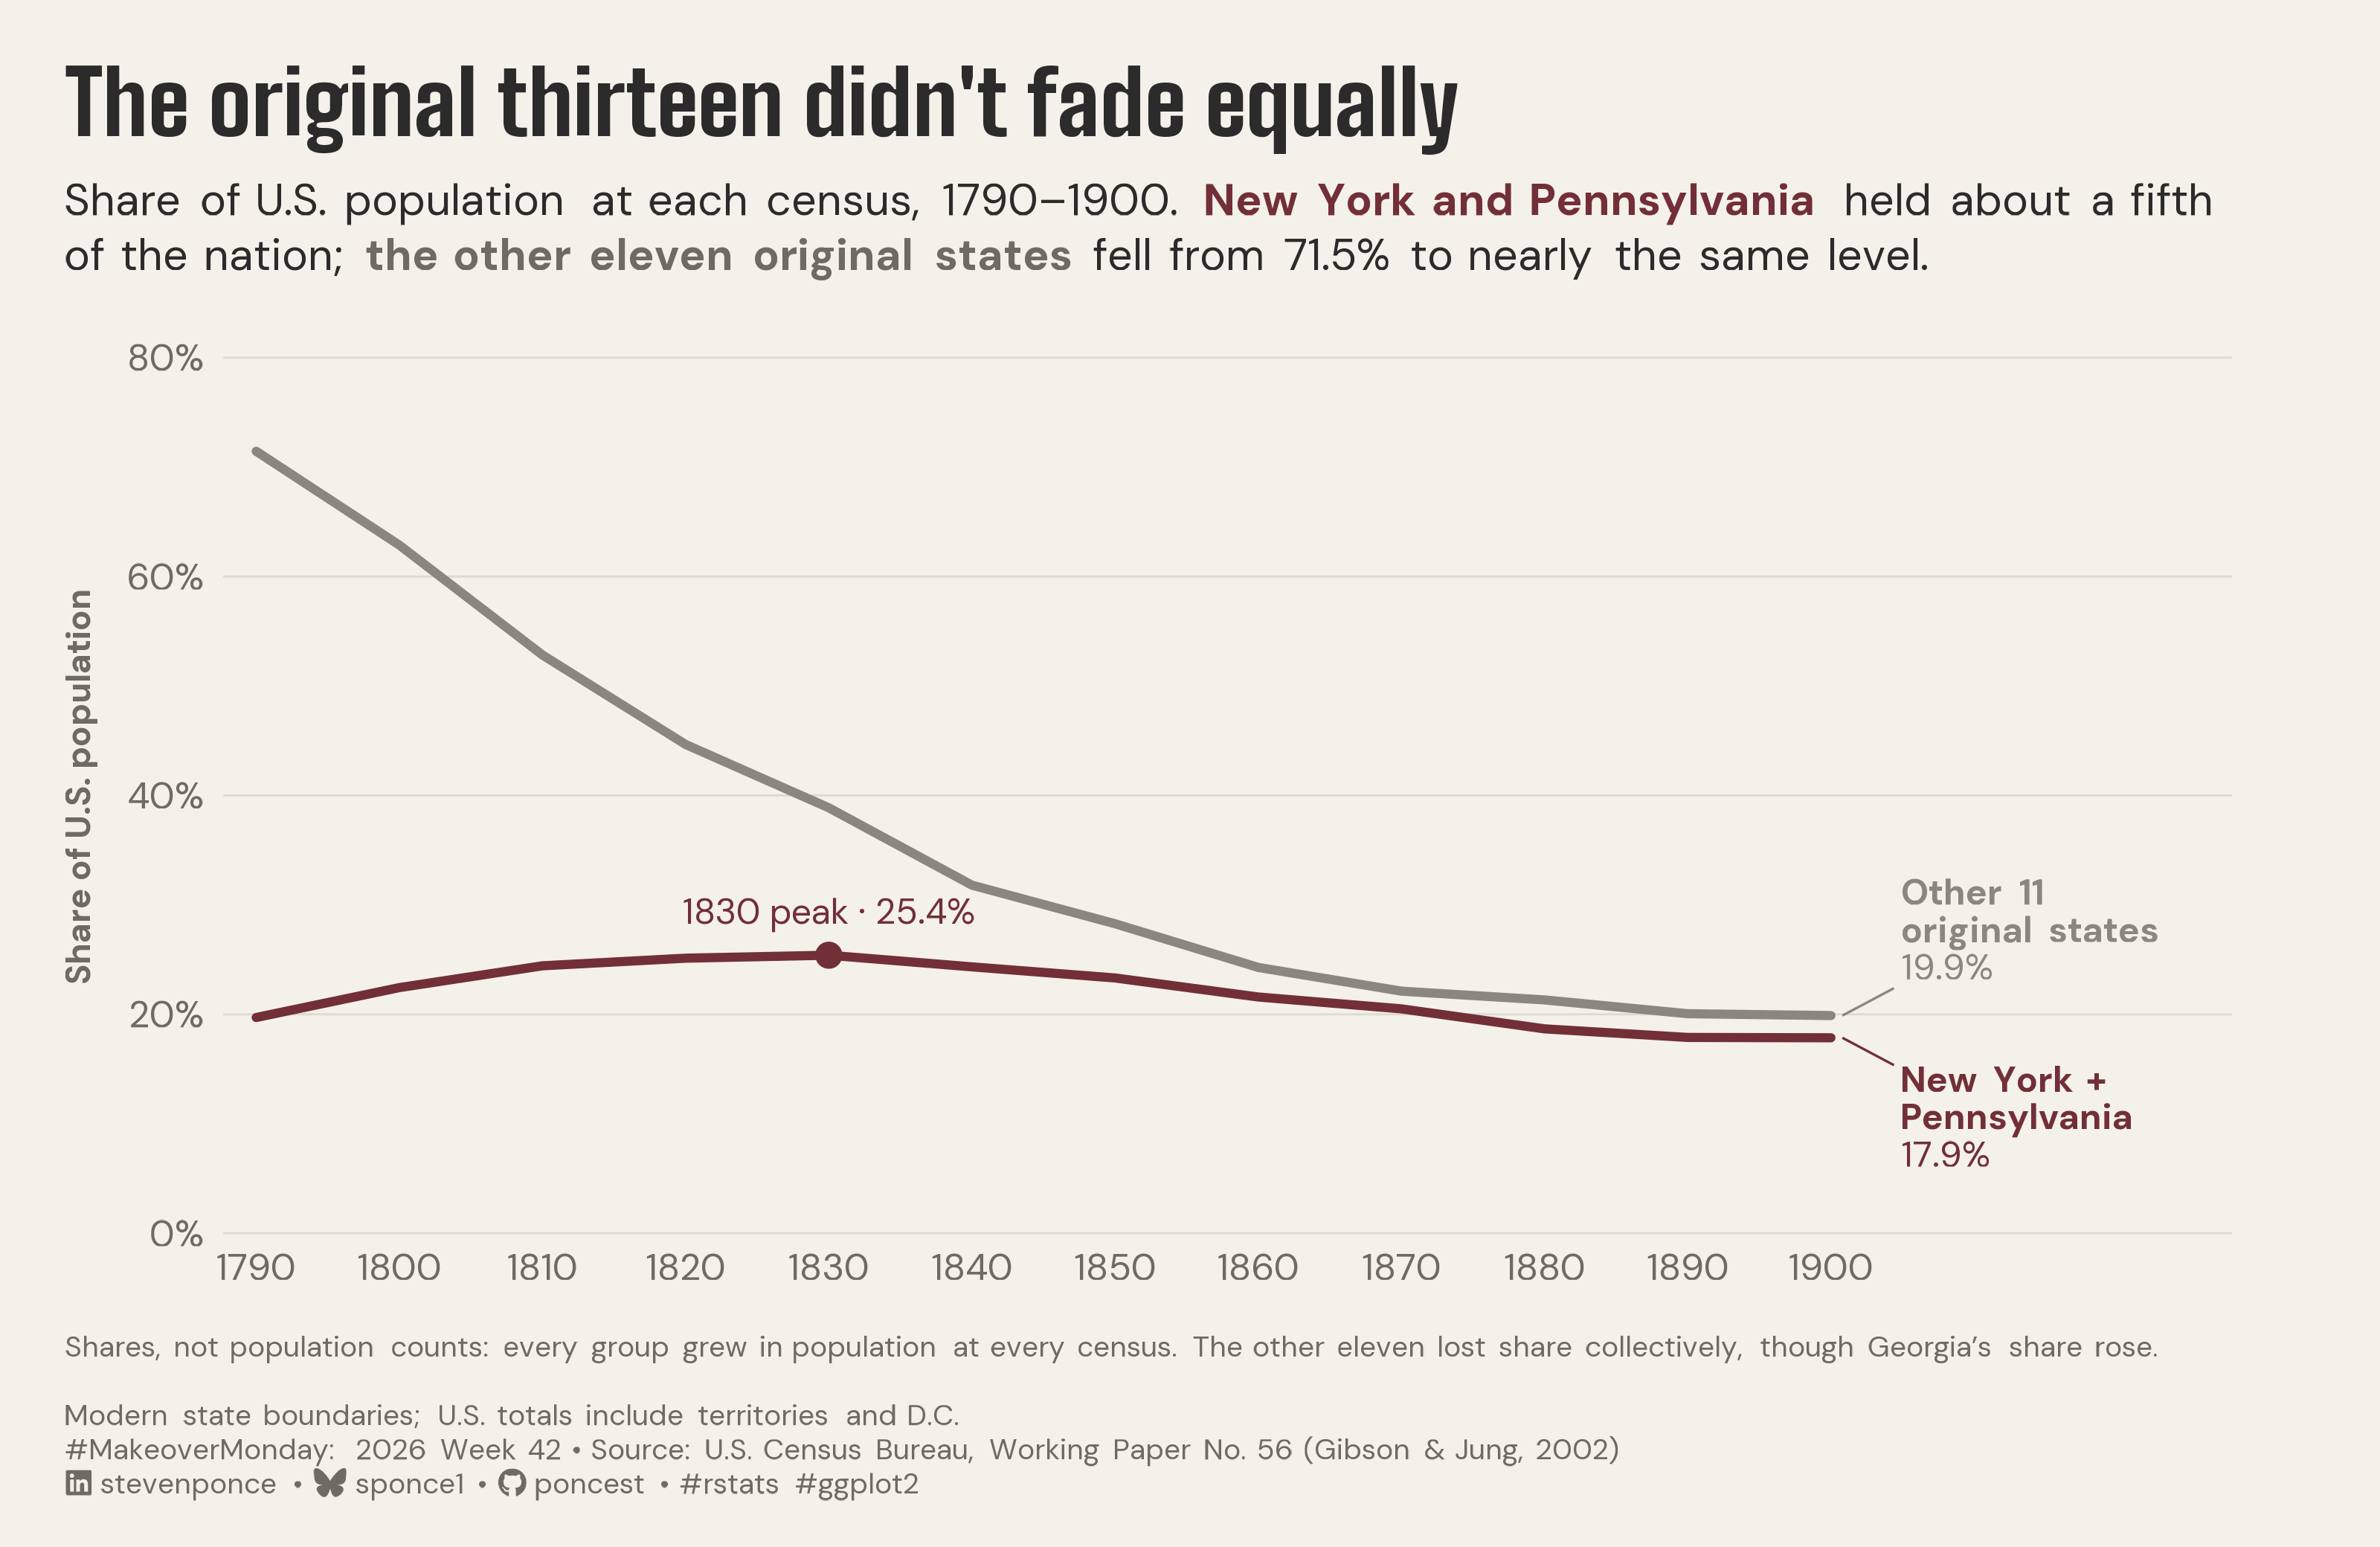

Source code (R):
## Challenge: #MakeoverMonday 2026 week 42
## Data:      The First Century of the U.S. Census

## Author:    Steven Ponce
## Date:      2026-10-18

## Article
# https://ec.europa.eu/eurostat/web/products-eurostat-news/w/ddn-20260702-1

## Data
# https://ec.europa.eu/eurostat/databrowser/view/tour_ce_omn12__custom_15997748/bookmark/table?lang=en&bookmarkId=3cebcd02-17c5-4393-be50-dcd8d670f4ac&c=1742994015070

## NOTE: This script uses custom helper functions for theming and formatting.
##       See "HELPER FUNCTIONS DOCUMENTATION" section at the end for details.


## 1. LOAD PACKAGES & SETUP ----
if (!require("pacman")) install.packages("pacman")
pacman::p_load(
  tidyverse, ggtext, showtext, scales, glue, 
  janitor, ggview, readxl, ggrepel
)

# Source utility functions
source(here::here("R/utils/fonts.R"))
source(here::here("R/utils/social_icons.R"))
source(here::here("R/themes/base_theme.R"))

### |- figure size ----
fig_w <- 10
fig_h <- 6.5
fig_dpi <- 320

### |-  fonts ----
setup_fonts()
fonts <- get_font_families()
title_family <- fonts$title_1
text_family  <- fonts$text


## 2. READ IN THE DATA ----
df_raw <- read_csv(
  "data/2026/us_state_population_1790_1990.csv",
  col_types = cols(.default = col_character()),
  na = character()
) |>
  clean_names() |>
  mutate(year = as.integer(year), population = as.numeric(population))


## 3. EXAMINING THE DATA ----
glimpse(df_raw)
skimr::skim_without_charts(df_raw)


## 4. TIDY DATA ----

two_states <- c("New York", "Pennsylvania")
original_13 <- c(
  "Connecticut", "Delaware", "Georgia", "Maryland", "Massachusetts",
  "New Hampshire", "New Jersey", "New York", "North Carolina",
  "Pennsylvania", "Rhode Island", "South Carolina", "Virginia"
)
grp_two <- "New York + Pennsylvania"
grp_eleven <- "Other 11 original states"

shares <- df_raw |>
  filter(year <= 1900) |>
  mutate(group = case_when(
    state %in% two_states ~ grp_two,
    state %in% original_13 ~ grp_eleven,
    .default = "Rest of U.S."
  )) |>
  summarise(pop = sum(population), .by = c(year, group)) |>
  mutate(share = pop / sum(pop), .by = year)

plot_data <- shares |> filter(group != "Rest of U.S.")

### |- values used in the copy ----
get_share <- function(g, y) {
  shares |>
    filter(group == g, year == y) |>
    pull(share)
}

two_1790 <- get_share(grp_two, 1790)
two_1900 <- get_share(grp_two, 1900)
eleven_1790 <- get_share(grp_eleven, 1790)
eleven_1900 <- get_share(grp_eleven, 1900)

peak <- plot_data |>
  filter(group == grp_two) |>
  slice_max(share, with_ties = FALSE)

orig13_by_year <- shares |>
  filter(group != "Rest of U.S.") |>
  summarise(share = sum(share), .by = year)

year_below_half <- min(orig13_by_year$year[orig13_by_year$share < 0.5])

state_delta <- df_raw |>
  filter(year %in% c(1790, 1900)) |>
  mutate(share = population / sum(population), .by = year) |>
  filter(state %in% original_13) |>
  select(state, year, share) |>
  pivot_wider(names_from = year, values_from = share, names_prefix = "y") |>
  mutate(delta_pp = 100 * (y1900 - y1790))

### |- end labels at fixed positions ----
end_labels <- plot_data |>
  filter(year == 1900) |>
  mutate(
    label_x = 1905,
    label_y = if_else(group == grp_eleven, share + 0.025, share - 0.025),
    label_vjust = if_else(group == grp_eleven, 0, 1),
    label_name = if_else(group == grp_eleven, "Other 11<br>original states", "New York +<br>Pennsylvania"),
    label = glue("**{label_name}**<br>{percent(share, 0.1)}")
  )


## 5. VISUALIZATION ----

### |- plot aesthetics ----
colors <- get_theme_colors(
  palette = list(
    paper       = "#f4f1ea",
    accent      = "#722F37",
    eleven_line = "#8A8780",
    eleven_text = "#6f6a63",
    ink         = "#2b2b2b",
    grid        = "#dedad1"
  )
)
clrs <- colors$palette
col_paper <- clrs$paper
col_accent <- clrs$accent
col_line11 <- clrs$eleven_line
col_text11 <- clrs$eleven_text
col_ink <- clrs$ink
col_grid <- clrs$grid

### |- titles and caption ----
title_text <- "The original thirteen didn't fade equally"

subtitle_text <- glue(
  "Share of U.S. population at each census, 1790–1900. ",
  "<b><span style='color:{col_accent}'>New York and Pennsylvania </span></b>",
  "held about a fifth of the nation; ",
  "<b><span style='color:{col_text11}'>the other eleven original states </span></b>",
  "fell from {percent(eleven_1790, 0.1)} to nearly the same level."
)

note_text <- glue(
  "Shares, not population counts: every group grew in population at every census. ",
  "The other eleven lost share collectively, though Georgia's share rose."
)
method_text <- "Modern state boundaries; U.S. totals include territories and D.C."

caption_text <- paste0(
  note_text, "<br><br>", method_text, "<br>",
  create_social_caption(
    mm_year = 2026,
    mm_week = 42,
    source_text = "U.S. Census Bureau, Working Paper No. 56 (Gibson & Jung, 2002)"
  )
)

### |- plot theme ----
base_theme <- create_base_theme(colors)

weekly_theme <- extend_weekly_theme(
  base_theme,
  theme(
    plot.background = element_rect(fill = col_paper, color = NA),
    panel.background = element_rect(fill = col_paper, color = NA),
    plot.title = element_text(
      family = title_family, size = rel(1.9), color = col_ink,
      margin = margin(b = 8)
    ),
    plot.subtitle = element_textbox_simple(
      family = text_family, size = rel(0.95), color = col_ink,
      lineheight = 1.25, margin = margin(b = 18)
    ),
    plot.caption = element_textbox_simple(
      family = text_family, size = rel(0.62), color = col_text11,
      lineheight = 1.2, margin = margin(t = 14)
    ),
    plot.title.position = "plot",
    plot.caption.position = "plot",
    panel.grid.major.y = element_line(color = col_grid, linewidth = 0.3),
    panel.grid.major.x = element_blank(),
    panel.grid.minor = element_blank(),
    axis.ticks = element_blank(),
    axis.title.y = element_text(
      family = text_family, size = rel(0.8),
      color = col_text11, margin = margin(r = 8)
    ),
    axis.text = element_text(family = text_family, size = rel(0.8), color = col_text11),
    legend.position = "none",
    plot.margin = margin(20, 45, 14, 20)
  )
)

theme_set(weekly_theme)

### |-  main plot ----
p <- ggplot(plot_data, aes(year, share, color = group)) +
  geom_line(linewidth = 1.3, lineend = "round") +
  geom_point(data = peak, size = 3, color = col_accent) +
  annotate(
    "text",
    x = peak$year, y = peak$share + 0.04,
    label = glue("{peak$year} peak · {percent(peak$share, 0.1)}"),
    family = text_family, color = col_accent, size = 3.8
  ) +
  geom_segment(
    data = end_labels,
    aes(x = 1900.8, xend = label_x - 0.6, y = share, yend = label_y),
    linewidth = 0.35
  ) +
  geom_richtext(
    data = end_labels,
    aes(x = label_x, y = label_y, label = label, vjust = label_vjust),
    hjust = 0, size = 3.8, lineheight = 1.05,
    family = text_family, fill = NA, label.color = NA,
    label.padding = unit(0, "pt")
  ) +
  scale_color_manual(
    values = c(col_accent, col_line11) |> set_names(c(grp_two, grp_eleven)),
    limits = c(grp_two, grp_eleven)
  ) +
  scale_x_continuous(
    breaks = seq(1790, 1900, 10),
    expand = expansion(mult = c(0.02, 0.20))
  ) +
  scale_y_continuous(
    labels = label_percent(), limits = c(0, 0.8),
    breaks = seq(0, 0.8, 0.2), expand = expansion(mult = c(0, 0.02))
  ) +
  coord_cartesian(clip = "off") +
  labs(
    x = NULL, y = "Share of U.S. population",
    title = title_text, subtitle = subtitle_text, caption = caption_text
  )

  
### |- Preview ----
p + ggview::canvas(width = fig_w, height = fig_h, units = "in")

### |- save ----
out_file <- here::here("2026/Week_42/2026_42.png")

save_ggplot(
  plot = p, file = out_file,
  width = fig_w, height = fig_h, units = "in", dpi = 320
)


# 6. HELPER FUNCTIONS DOCUMENTATION ----

## ============================================================================ ##
##                     CUSTOM HELPER FUNCTIONS                                  ##
## ============================================================================ ##
#
# This analysis uses custom helper functions for consistent theming, fonts,
# and formatting across all my #MakeoverMonday projects. The core analysis logic
# (data tidying and visualization) uses only standard tidyverse packages.
#
# -----------------------------------------------------------------------------
# FUNCTIONS USED IN THIS SCRIPT:
# -----------------------------------------------------------------------------
#
# 📂 R/utils/fonts.R
#    • setup_fonts()       - Initialize Google Fonts with showtext
#    • get_font_families() - Return standardized font family names
#
# 📂 R/utils/social_icons.R
#    • create_social_caption() - Generate formatted caption with social handles
#                                and #MakeoverMonday attribution
#
# 📂 R/themes/base_theme.R
#    • create_base_theme()   - Create consistent base ggplot2 theme
#    • extend_weekly_theme() - Add weekly-specific theme customizations
#    • get_theme_colors()    - Get color palettes for highlight/text
#
# -----------------------------------------------------------------------------
# WHY CUSTOM FUNCTIONS?
# -----------------------------------------------------------------------------
# These utilities eliminate repetitive code and ensure visual consistency
# across X+ weekly visualizations. Instead of copy-pasting 30+ lines of
# theme() code each week, I use create_base_theme() and extend as needed.
#
# -----------------------------------------------------------------------------
# VIEW SOURCE CODE:
# -----------------------------------------------------------------------------
# All helper functions are open source on GitHub:
# 🔗 https://github.com/poncest/MakeoverMonday/tree/master/R
#
# Main files:
#   • R/utils/fonts.R         - Font setup and management
#   • R/utils/social_icons.R  - Caption generation with icons
#   • R/themes/base_theme.R   - Reusable ggplot2 themes
#
# -----------------------------------------------------------------------------
# REPRODUCIBILITY:
# -----------------------------------------------------------------------------
# To run this script:
#
# Option 1 - Use the helper functions (recommended):
#   1. Clone the repo: https://github.com/poncest/MakeoverMonday/tree/master
#   2. Make sure the R/ directory structure is maintained
#   3. Run the script as-is
#
# Option 2 - Replace with standard code:
#   1. Replace setup_fonts() with your own font setup
#   2. Replace get_theme_colors() with manual color definitions
#   3. Replace create_base_theme() with theme_minimal() + theme()
#   4. Replace create_social_caption() with manual caption text
#
## ============================================================================ ##


# 7. SESSION INFO ----
sessioninfo::session_info(include_base = TRUE)

# ─ Session info ───────────────────────────────────────────────────────────────────────────
# setting  value
# version  R version 4.6.1 (2026-06-24)
# os       macOS Tahoe 26.6.2
# system   aarch64, darwin23
# ui       RStudio
# language (EN)
# collate  en_US.UTF-8
# ctype    en_US.UTF-8
# tz       America/New_York
# date     2026-10-18
# rstudio  2026.10.0+233 Blue Mistflower (desktop)
# pandoc   NA
# quarto   1.9.38 @ /usr/local/bin/quarto
# 
# ─ Packages ───────────────────────────────────────────────────────────────────────────────
# ! package      * version date (UTC) lib source
# base         * 4.6.1   2026-06-25 [?] local
# base64enc      0.1-6   2026-02-02 [1] CRAN (R 4.6.0)
# bit            4.6.0   2025-03-06 [1] CRAN (R 4.6.0)
# bit64          4.8.2   2026-05-19 [1] CRAN (R 4.6.0)
# cellranger     1.1.0   2016-07-27 [1] CRAN (R 4.6.0)
# cli            3.6.6   2026-04-09 [1] CRAN (R 4.6.0)
# commonmark     2.0.0   2025-07-07 [1] CRAN (R 4.6.0)
# P compiler       4.6.1   2026-06-25 [1] local
# crayon         1.5.3   2024-06-20 [1] CRAN (R 4.6.0)
# curl           7.1.0   2026-04-22 [1] CRAN (R 4.6.0)
# P datasets     * 4.6.1   2026-06-25 [1] local
# digest         0.6.39  2025-11-19 [1] CRAN (R 4.6.0)
# dplyr        * 1.2.1   2026-04-03 [1] CRAN (R 4.6.0)
# evaluate       1.0.5   2025-08-27 [1] CRAN (R 4.6.0)
# farver         2.1.2   2024-05-13 [1] CRAN (R 4.6.0)
# fastmap        1.2.0   2024-05-15 [1] CRAN (R 4.6.0)
# forcats      * 1.0.1   2025-09-25 [1] CRAN (R 4.6.0)
# generics       0.1.4   2025-05-09 [1] CRAN (R 4.6.0)
# ggplot2      * 4.0.3   2026-04-22 [1] CRAN (R 4.6.0)
# ggrepel      * 0.9.8   2026-03-17 [1] CRAN (R 4.6.0)
# ggtext       * 0.2.0   2026-08-28 [1] CRAN (R 4.6.1)
# ggview       * 0.2.2   2025-07-05 [1] CRAN (R 4.6.0)
# glue         * 1.8.1   2026-04-17 [1] CRAN (R 4.6.0)
# P graphics     * 4.6.1   2026-06-25 [1] local
# P grDevices    * 4.6.1   2026-06-25 [1] local
# P grid           4.6.1   2026-06-25 [1] local
# gridtext       0.1.6   2026-02-19 [1] CRAN (R 4.6.0)
# gtable         0.3.6   2024-10-25 [1] CRAN (R 4.6.0)
# here         * 1.0.2   2025-09-15 [1] CRAN (R 4.6.0)
# hms            1.1.4   2025-10-17 [1] CRAN (R 4.6.0)
# htmltools      0.5.9   2025-12-04 [1] CRAN (R 4.6.0)
# janitor      * 2.2.1   2024-12-22 [1] CRAN (R 4.6.0)
# jsonlite       2.0.0   2025-03-27 [1] CRAN (R 4.6.0)
# knitr          1.51    2025-12-20 [1] CRAN (R 4.6.0)
# lifecycle      1.0.5   2026-01-08 [1] CRAN (R 4.6.0)
# litedown       0.10    2026-07-11 [1] CRAN (R 4.6.1)
# lubridate    * 1.9.5   2026-02-04 [1] CRAN (R 4.6.0)
# magrittr       2.0.5   2026-04-04 [1] CRAN (R 4.6.0)
# markdown       2.0     2025-03-23 [1] CRAN (R 4.6.0)
# P methods      * 4.6.1   2026-06-25 [1] local
# otel           0.2.0   2025-08-29 [1] CRAN (R 4.6.0)
# pacman       * 0.5.1   2019-03-11 [1] CRAN (R 4.6.0)
# P parallel       4.6.1   2026-06-25 [1] local
# pillar         1.11.1  2025-09-17 [1] CRAN (R 4.6.0)
# pkgconfig      2.0.3   2019-09-22 [1] CRAN (R 4.6.0)
# purrr        * 1.2.2   2026-04-10 [1] CRAN (R 4.6.0)
# R6             2.6.1   2025-02-15 [1] CRAN (R 4.6.0)
# ragg           1.5.2   2026-03-23 [1] CRAN (R 4.6.0)
# RColorBrewer   1.1-3   2022-04-03 [1] CRAN (R 4.6.0)
# Rcpp           1.1.2   2026-07-05 [1] CRAN (R 4.6.1)
# readr        * 2.2.0   2026-02-19 [1] CRAN (R 4.6.0)
# readxl       * 1.5.0   2026-05-16 [1] CRAN (R 4.6.0)
# repr           1.1.7   2024-03-22 [1] CRAN (R 4.6.0)
# rlang          1.3.0   2026-07-05 [1] CRAN (R 4.6.1)
# rprojroot      2.1.1   2025-08-26 [1] CRAN (R 4.6.0)
# rstudioapi     0.19.0  2026-06-11 [1] CRAN (R 4.6.0)
# S7             0.2.2   2026-04-22 [1] CRAN (R 4.6.0)
# scales       * 1.4.0   2025-04-24 [1] CRAN (R 4.6.0)
# sessioninfo    1.2.4   2026-06-04 [1] CRAN (R 4.6.0)
# showtext     * 0.9-8   2026-03-21 [1] CRAN (R 4.6.0)
# showtextdb   * 3.0     2020-06-04 [1] CRAN (R 4.6.0)
# skimr          2.2.2   2026-01-10 [1] CRAN (R 4.6.0)
# snakecase      0.11.1  2023-08-27 [1] CRAN (R 4.6.0)
# P stats        * 4.6.1   2026-06-25 [1] local
# stringi        1.8.7   2025-03-27 [1] CRAN (R 4.6.0)
# stringr      * 1.6.0   2025-11-04 [1] CRAN (R 4.6.0)
# sysfonts     * 0.8.9   2024-03-02 [1] CRAN (R 4.6.0)
# systemfonts    1.3.2   2026-03-05 [1] CRAN (R 4.6.0)
# textshaping    1.0.5   2026-03-06 [1] CRAN (R 4.6.0)
# tibble       * 3.3.1   2026-01-11 [1] CRAN (R 4.6.0)
# tidyr        * 1.3.2   2025-12-19 [1] CRAN (R 4.6.0)
# tidyselect     1.2.1   2024-03-11 [1] CRAN (R 4.6.0)
# tidyverse    * 2.0.0   2023-02-22 [1] CRAN (R 4.6.0)
# timechange     0.4.0   2026-01-29 [1] CRAN (R 4.6.0)
# P tools          4.6.1   2026-06-25 [1] local
# tzdb           0.5.0   2025-03-15 [1] CRAN (R 4.6.0)
# utf8           1.2.6   2025-06-08 [1] CRAN (R 4.6.0)
# P utils        * 4.6.1   2026-06-25 [1] local
# vctrs          0.7.3   2026-04-11 [1] CRAN (R 4.6.0)
# vroom          1.7.1   2026-03-31 [1] CRAN (R 4.6.0)
# withr          3.0.3   2026-06-19 [1] CRAN (R 4.6.0)
# xfun           0.60    2026-07-09 [1] CRAN (R 4.6.1)
# xml2           1.6.0   2026-06-22 [1] CRAN (R 4.6.1)
# 
# [1] /Library/Frameworks/R.framework/Versions/4.6/Resources/library
# 
# * ── Packages attached to the search path.
# P ── Loaded and on-disk path mismatch.
# 
# ──────────────────────────────────────────────────────────────────────────────────────────
# > 
